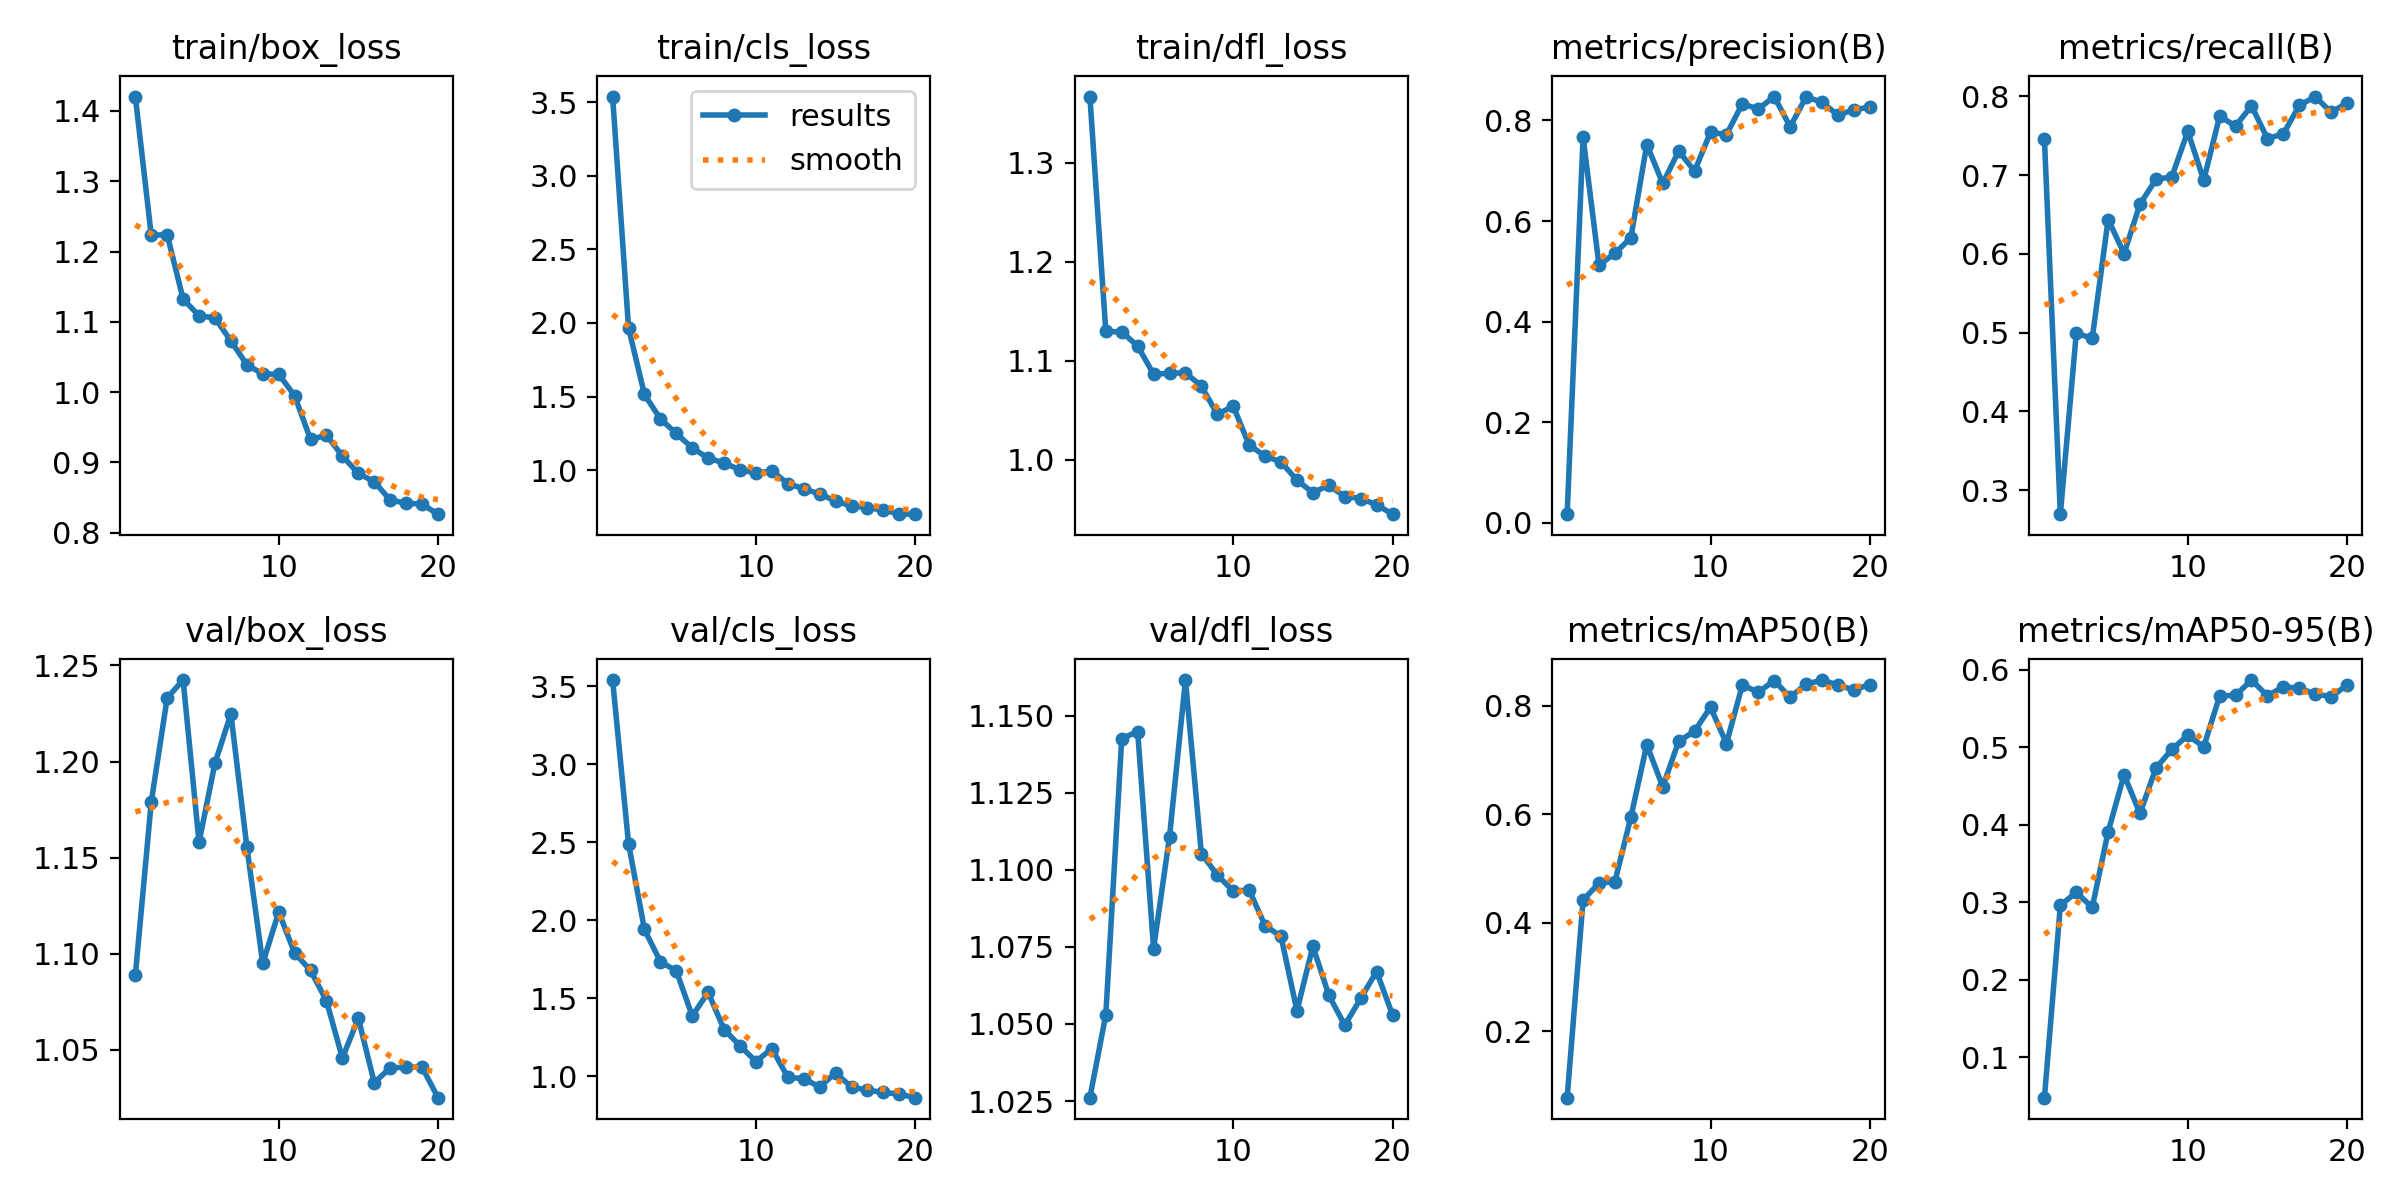

Data behind this chart, as committed beside it:
epoch, time, train/box_loss, train/cls_loss, train/dfl_loss, metrics/precision(B), metrics/recall(B), metrics/mAP50(B), metrics/mAP50-95(B), val/box_loss, val/cls_loss, val/dfl_loss, lr/pg0, lr/pg1, lr/pg2
1, 108.2, 1.42, 3.538, 1.367, 0.01748, 0.7456, 0.07759, 0.04774, 1.089, 3.539, 1.026, 0.0002375, 0.0002375, 0.0002375
2, 224.2, 1.223, 1.967, 1.129, 0.7664, 0.2695, 0.4418, 0.296, 1.179, 2.492, 1.053, 0.0004634, 0.0004634, 0.0004634
3, 332.7, 1.224, 1.514, 1.129, 0.5124, 0.4993, 0.4728, 0.3128, 1.233, 1.941, 1.143, 0.0006645, 0.0006645, 0.0006645
4, 440, 1.132, 1.348, 1.115, 0.5359, 0.4926, 0.4757, 0.2933, 1.242, 1.735, 1.145, 0.0008409, 0.0008409, 0.0008409
5, 547, 1.109, 1.249, 1.086, 0.5668, 0.6435, 0.5944, 0.3909, 1.158, 1.676, 1.074, 0.0009925, 0.0009925, 0.0009925
6, 646.3, 1.105, 1.151, 1.087, 0.7521, 0.6003, 0.728, 0.4644, 1.199, 1.388, 1.111, 0.0009406, 0.0009406, 0.0009406
7, 743.5, 1.073, 1.082, 1.088, 0.6748, 0.6632, 0.6504, 0.4145, 1.225, 1.538, 1.162, 0.0008787, 0.0008787, 0.0008787
8, 840.7, 1.039, 1.049, 1.074, 0.739, 0.6943, 0.7339, 0.4733, 1.156, 1.3, 1.105, 0.0008169, 0.0008169, 0.0008169
9, 952.3, 1.026, 1.002, 1.046, 0.6993, 0.6978, 0.753, 0.4972, 1.095, 1.196, 1.098, 0.000755, 0.000755, 0.000755
10, 1057, 1.026, 0.9817, 1.054, 0.7766, 0.7554, 0.7971, 0.5156, 1.122, 1.095, 1.093, 0.0006931, 0.0006931, 0.0006931
11, 1153, 0.9949, 0.9938, 1.015, 0.7718, 0.6935, 0.73, 0.5006, 1.1, 1.178, 1.093, 0.0006312, 0.0006312, 0.0006312
12, 1243, 0.9327, 0.9092, 1.004, 0.8332, 0.7745, 0.8378, 0.5663, 1.091, 0.9944, 1.082, 0.0005694, 0.0005694, 0.0005694
13, 1333, 0.9387, 0.8734, 0.9976, 0.8226, 0.7623, 0.8247, 0.567, 1.075, 0.9847, 1.078, 0.0005075, 0.0005075, 0.0005075
14, 1422, 0.9091, 0.8384, 0.9792, 0.8475, 0.7878, 0.8459, 0.5868, 1.046, 0.9325, 1.054, 0.0004456, 0.0004456, 0.0004456
15, 1512, 0.8843, 0.7899, 0.9667, 0.7874, 0.7464, 0.8155, 0.5665, 1.066, 1.022, 1.075, 0.0003837, 0.0003837, 0.0003837
16, 1602, 0.8728, 0.7565, 0.9741, 0.8467, 0.7522, 0.8395, 0.5781, 1.033, 0.9314, 1.059, 0.0003219, 0.0003219, 0.0003219
17, 1696, 0.8465, 0.7459, 0.9627, 0.8361, 0.7883, 0.847, 0.5763, 1.04, 0.9112, 1.05, 0.00026, 0.00026, 0.00026
18, 1792, 0.8421, 0.7286, 0.9607, 0.8104, 0.7996, 0.8378, 0.5689, 1.041, 0.8974, 1.058, 0.0001981, 0.0001981, 0.0001981
19, 1895, 0.8407, 0.702, 0.9544, 0.8214, 0.7796, 0.8289, 0.5652, 1.041, 0.8859, 1.067, 0.0001363, 0.0001363, 0.0001363
20, 1999, 0.8265, 0.701, 0.9449, 0.8264, 0.7917, 0.8388, 0.5804, 1.025, 0.8635, 1.053, 7.4375e-05, 7.4375e-05, 7.4375e-05
